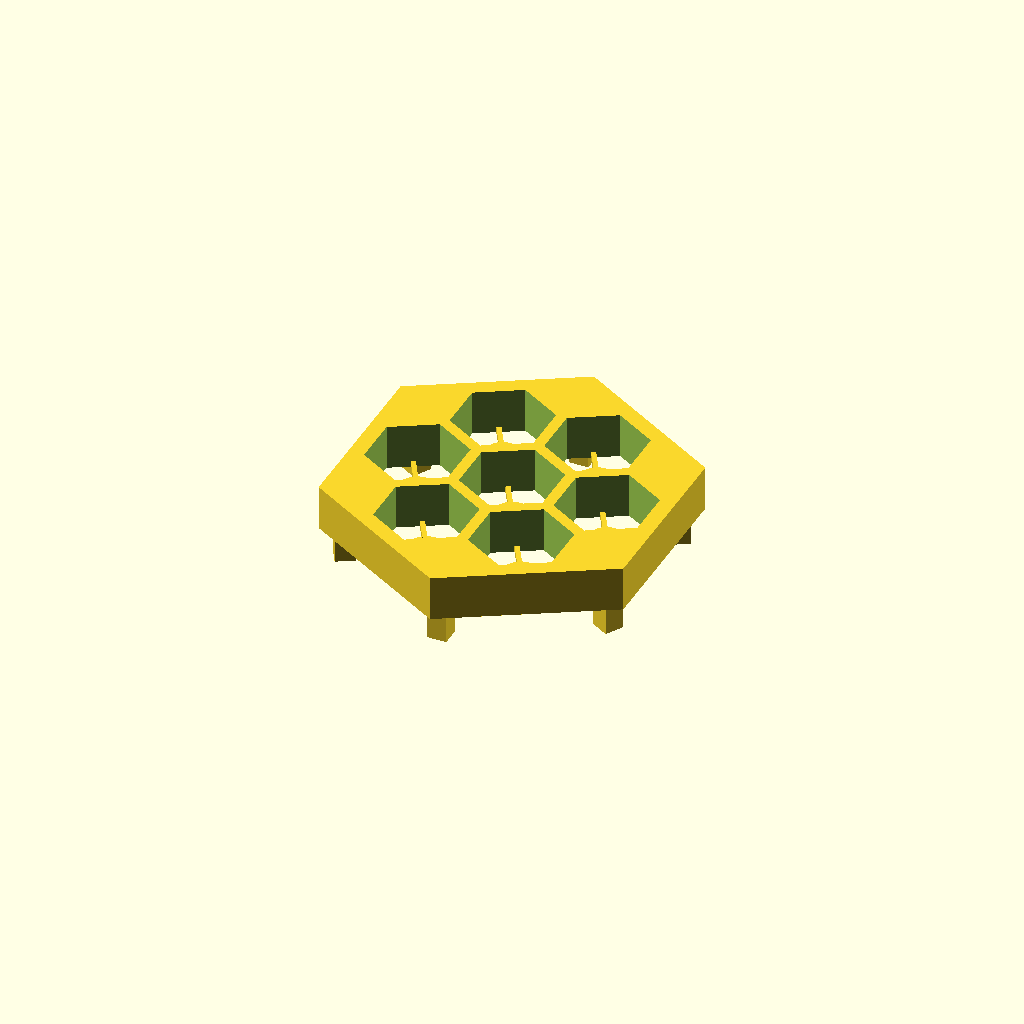
Cell 1: the model at its default parameters.
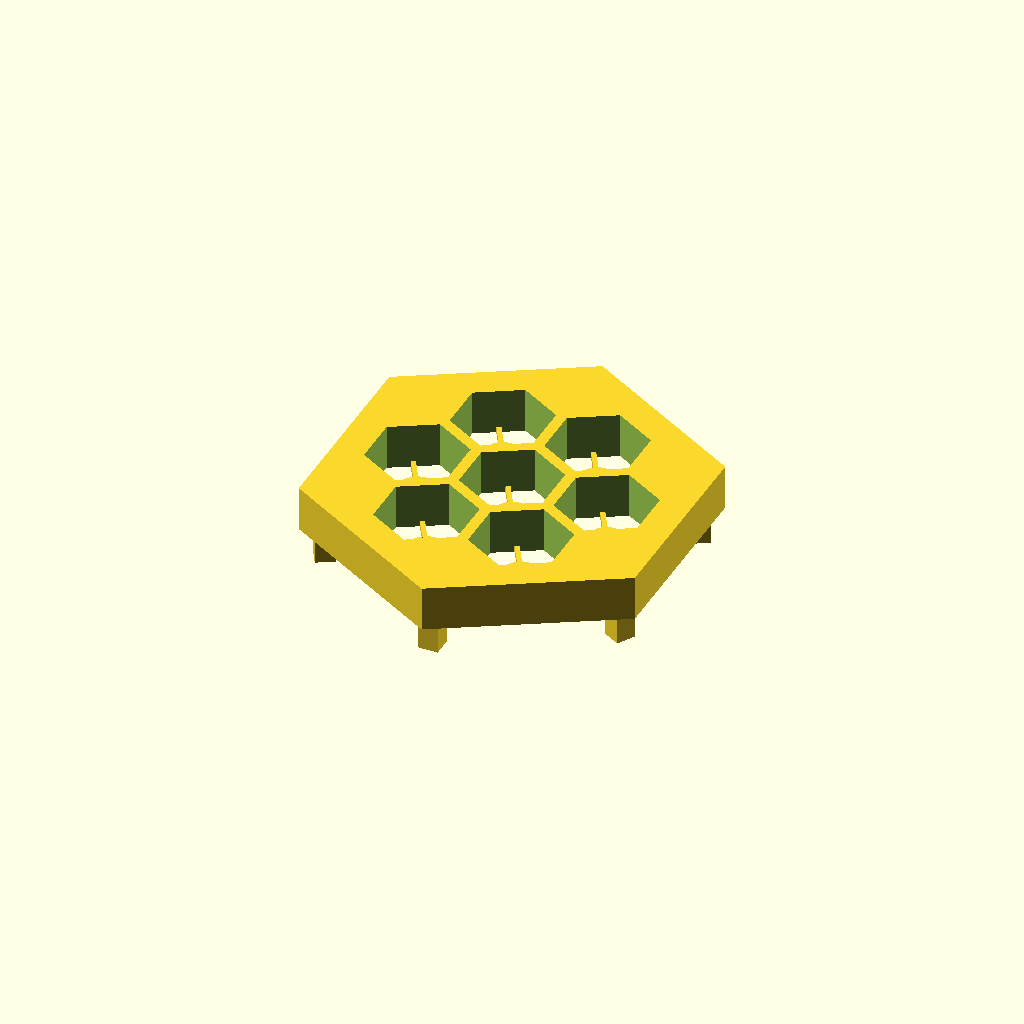
Cell 2: MARGIN = 8 (everything else at default).
All cells are drawn from one camera (rotation 55°, 0°, 25°, orthographic, colour scheme Cornfield), so only the parameter changes between them.
OpenSCAD source file hardware/cluster7.scad:
// 7-key cluster housing (build step 3): a centre key and its six neighbours.
// Sits on the screen on six plastic legs. Print upside down (top face on the bed), no supports.
include <common.scad>

MARGIN = 4;
LEG = 5;
CENTRES = concat([[0, 0]], [for (a = [0 : 60 : 300]) [PITCH * cos(a), PITCH * sin(a)]]);
OUTER = 2 * PITCH + BORE_FLAT + 2 * MARGIN;   // outer hex flat-to-flat

module cluster7() {
  difference() {
    union() {
      translate([0, 0, SPIDER_Z]) hex(OUTER, PLATE_TOP_Z - SPIDER_Z);
      // legs at the outer corners, clear of every bore
      for (a = [30 : 60 : 330]) rotate([0, 0, a])
        translate([OUTER / sqrt(3) - 6 - LEG / 2, -LEG / 2, 0]) cube([LEG, LEG, SPIDER_Z]);
    }
    for (c = CENTRES) translate([c[0], c[1], 0]) bore();
  }
  for (c = CENTRES) translate([c[0], c[1], 0]) spider();
}

cluster7();
Parameter table extracted from the source (name, type, default, range or options):
MARGIN: number, default 4
LEG: number, default 5
